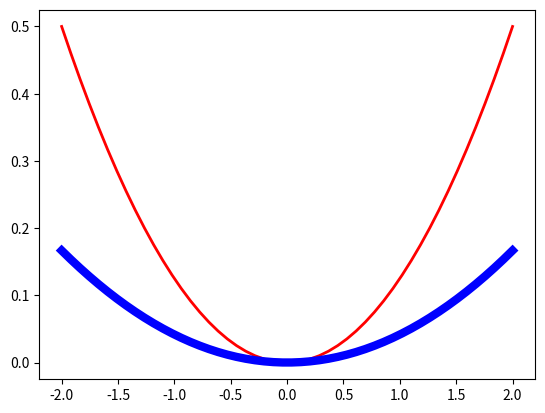
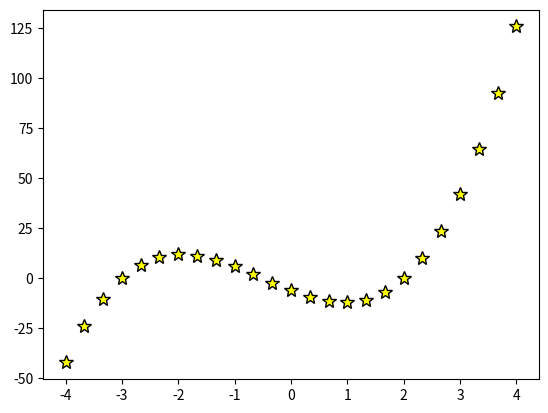
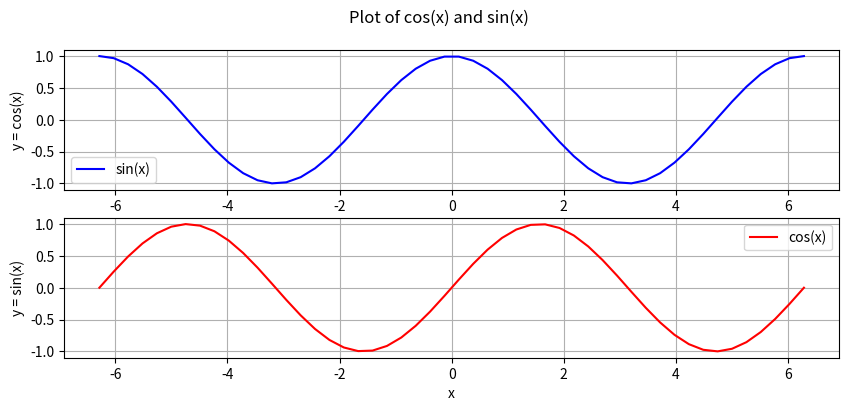

Source code (Python) for these figures, in order:
# By submitting this assignment, I agree to the following:
#   "Aggies do not lie, cheat, or steal, or tolerate those who do."
#   "I have not given or received any unauthorized aid on this assignment."
#
# [redacted]
# [redacted]
# [redacted]
# [redacted]
# Section:      573
# Assignment:   Lab Topic 12 Team
# Date:         
#

# As a team, we have gone through all required sections of the
# tutorial, and each team member understands the material


import numpy as np
import matplotlib.pyplot as plt
from math import *
x = np.linspace(-2, 2)
y = x ** 2 / (4*2)
fig, ax = plt.subplots()
ax.plot(x, y, color="red", linewidth = 2)
y = x ** 2 / (4*6)
ax.plot(x, y, color="blue", linewidth = 6)
plt.show()

x = np.linspace(-4, 4, 25)
y = 2*x**3 + 3*x**2 - 11*x - 6
fig, ax = plt.subplots()
ax.plot(x, y, color="yellow", marker='*', linewidth = 0, markeredgecolor = "black", markersize = 10)
plt.show()

x = np.linspace(-2 * pi, 2 * pi)
y2 = np.sin(x)
y1 = np.cos(x)

fig, ax = plt.subplots(2, 1, figsize=(10, 4))
fig.suptitle("Plot of cos(x) and sin(x)")
ax[0].plot(x, y1, label='sin(x)', color='b')
ax[0].legend()
ax[0].set_ylabel("y = cos(x)")
ax[0].grid(True)
ax[1].plot(x, y2, label='cos(x)', color='r')
ax[1].legend()
ax[1].set_ylabel("y = sin(x)")
ax[1].set_xlabel("x")
ax[1].grid(True)
plt.show()